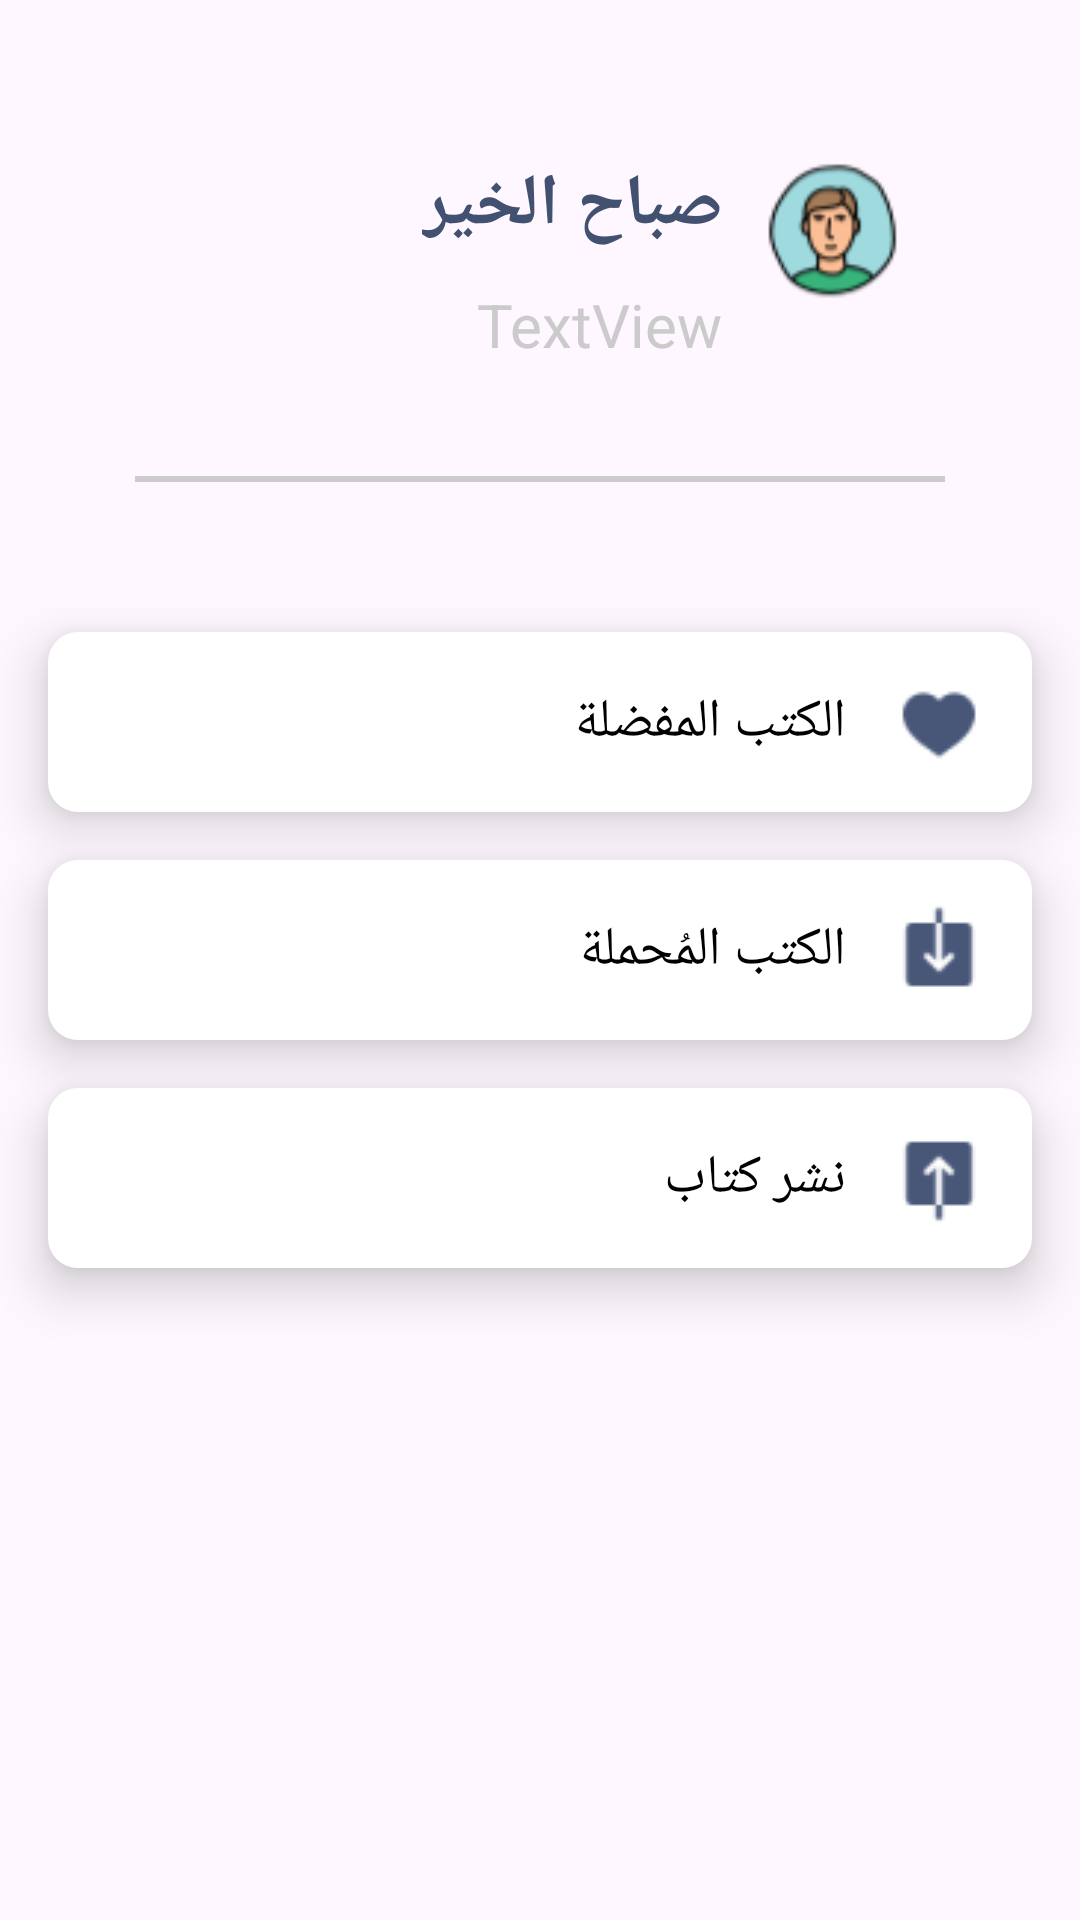

Here is an Android app screen rendered from its layout file. Give the layout XML and the strings, colors and styles it references.
<!-- AndroidManifest.xml: application theme Theme.MaktabuhAlafiq -->
<!-- res/layout/navigation_drawer.xml -->
<?xml version="1.0" encoding="utf-8"?>
<androidx.constraintlayout.widget.ConstraintLayout xmlns:android="http://schemas.android.com/apk/res/android"
    xmlns:app="http://schemas.android.com/apk/res-auto"
    xmlns:tools="http://schemas.android.com/tools"
    android:id="@+id/header"
    android:layout_width="match_parent"
    android:layout_height="match_parent">


    <ImageView
        android:id="@+id/imageView20"
        android:layout_width="50dp"
        android:layout_height="50dp"
        android:layout_marginTop="52dp"
        android:layout_marginEnd="58dp"
        app:layout_constraintEnd_toEndOf="parent"
        app:layout_constraintTop_toTopOf="parent"
        app:srcCompat="@mipmap/male_user" />

    <TextView
        android:id="@+id/textView54"
        android:layout_width="wrap_content"
        android:layout_height="wrap_content"
        android:layout_marginEnd="11dp"
        android:text="صباح الخير"
        android:textColor="@color/primary_color"
        android:textSize="24sp"
        android:textStyle="bold"
        app:layout_constraintEnd_toStartOf="@+id/imageView20"
        app:layout_constraintTop_toTopOf="@+id/imageView20" />

    <TextView
        android:id="@+id/textView57"
        android:layout_width="wrap_content"
        android:layout_height="wrap_content"
        android:layout_marginTop="10dp"
        android:text="@string/textview"
        android:textColor="@color/light_grey"
        android:textSize="20sp"
        app:layout_constraintEnd_toEndOf="@+id/textView54"
        app:layout_constraintTop_toBottomOf="@+id/textView54" />

    <View
        android:id="@+id/view7"
        android:layout_width="match_parent"
        android:layout_height="2dp"
        android:layout_marginStart="45dp"
        android:layout_marginTop="37dp"
        android:layout_marginEnd="45dp"
        android:background="@color/light_grey"
        app:layout_constraintEnd_toEndOf="parent"
        app:layout_constraintStart_toStartOf="parent"
        app:layout_constraintTop_toBottomOf="@id/textView57" />

    <LinearLayout
        android:id="@+id/favorite_books"
        android:layout_width="match_parent"
        android:layout_marginTop="50dp"
        android:layout_height="60dp"
        android:layout_marginHorizontal="16dp"
        android:elevation="10dp"
        android:background="@drawable/cartainer_data_cart"
        android:orientation="horizontal"
        app:layout_constraintTop_toBottomOf="@+id/view7"
        tools:ignore="MissingConstraints">
        <androidx.constraintlayout.widget.ConstraintLayout
            android:layout_width="match_parent"
            android:layout_height="match_parent">

            <ImageView
                android:id="@+id/imageView21"
                android:layout_width="30dp"
                android:layout_height="match_parent"
                app:layout_constraintBottom_toBottomOf="parent"
                app:layout_constraintEnd_toEndOf="parent"
                app:layout_constraintTop_toTopOf="parent"
                app:srcCompat="@mipmap/favorite" />

            <TextView
                android:id="@+id/textView58"
                style="@style/textLocal"
                android:layout_width="wrap_content"
                android:layout_height="wrap_content"
                android:layout_marginEnd="16dp"
                android:text="الكتب المفضلة"
                app:layout_constraintBottom_toBottomOf="@+id/imageView21"
                app:layout_constraintEnd_toStartOf="@+id/imageView21"
                app:layout_constraintTop_toTopOf="@+id/imageView21" />
        </androidx.constraintlayout.widget.ConstraintLayout>
    </LinearLayout>
    <LinearLayout
        android:id="@+id/download_books"
        android:layout_width="match_parent"
        android:layout_marginTop="16dp"
        android:layout_height="60dp"
        android:layout_marginHorizontal="16dp"
        android:elevation="10dp"
        android:background="@drawable/cartainer_data_cart"
        android:orientation="horizontal"
        app:layout_constraintTop_toBottomOf="@+id/favorite_books"
        tools:ignore="MissingConstraints">
        <androidx.constraintlayout.widget.ConstraintLayout
            android:layout_width="match_parent"
            android:layout_height="match_parent">

            <ImageView
                android:id="@+id/imagedownload"
                android:layout_width="30dp"
                android:layout_height="match_parent"
                app:layout_constraintBottom_toBottomOf="parent"
                app:layout_constraintEnd_toEndOf="parent"
                app:layout_constraintTop_toTopOf="parent"
                app:srcCompat="@mipmap/download_icon" />

            <TextView
                android:id="@+id/textViewDownload"
                style="@style/textLocal"
                android:layout_width="wrap_content"
                android:layout_height="wrap_content"
                android:layout_marginEnd="16dp"
                android:text="@string/Download_books"
                app:layout_constraintBottom_toBottomOf="@+id/imagedownload"
                app:layout_constraintEnd_toStartOf="@+id/imagedownload"
                app:layout_constraintTop_toTopOf="@+id/imagedownload" />
        </androidx.constraintlayout.widget.ConstraintLayout>
    </LinearLayout>
    <LinearLayout
        android:id="@+id/Publish_books"
        android:layout_width="match_parent"
        android:layout_marginTop="16dp"
        android:layout_height="60dp"
        android:layout_marginHorizontal="16dp"
        android:elevation="10dp"
        android:background="@drawable/cartainer_data_cart"
        android:orientation="horizontal"
        app:layout_constraintTop_toBottomOf="@+id/download_books"
        tools:ignore="MissingConstraints">
        <androidx.constraintlayout.widget.ConstraintLayout
            android:layout_width="match_parent"
            android:layout_height="match_parent">

            <ImageView
                android:id="@+id/imagePublish"
                android:layout_width="30dp"
                android:layout_height="match_parent"
                app:layout_constraintBottom_toBottomOf="parent"
                app:layout_constraintEnd_toEndOf="parent"
                app:layout_constraintTop_toTopOf="parent"
                app:srcCompat="@mipmap/upload" />

            <TextView
                android:id="@+id/textViewPublish"
                style="@style/textLocal"
                android:layout_width="wrap_content"
                android:layout_height="wrap_content"
                android:layout_marginEnd="16dp"
                android:text="@string/publishBook"
                app:layout_constraintBottom_toBottomOf="@+id/imagePublish"
                app:layout_constraintEnd_toStartOf="@+id/imagePublish"
                app:layout_constraintTop_toTopOf="@+id/imagePublish" />
        </androidx.constraintlayout.widget.ConstraintLayout>
    </LinearLayout>
</androidx.constraintlayout.widget.ConstraintLayout>
<!-- resources referenced by this layout -->
<resources>
  <color name="light_grey">#CBCBCB</color>
  <color name="primary_color">#425170</color>
  <!-- drawable cartainer_data_cart (drawable) -->
  <?xml version="1.0" encoding="utf-8"?>
  <shape android:shape="rectangle" xmlns:android="http://schemas.android.com/apk/res/android">
  <corners android:radius="10dp"/>
     <solid android:color="@color/white"/>
     <padding android:right="16dp"/>
  
  </shape>
  <!-- mipmap download_icon: png bitmap (mipmap-hdpi, 642 bytes) -->
  <!-- mipmap favorite: png bitmap (mipmap-hdpi, 772 bytes) -->
  <!-- mipmap male_user: png bitmap (mipmap-hdpi, 3588 bytes) -->
  <!-- mipmap upload: png bitmap (mipmap-hdpi, 625 bytes) -->
  <string name="Download_books">الكتب المُحملة</string>
  <string name="publishBook">نشر كتاب</string>
  <string name="textview">TextView</string>
  <style name="textLocal">
          <item name="android:textSize">18sp</item>
          <item name="android:textColor">@color/black</item>
          <item name="android:textStyle">normal</item>
      </style>
  <style name="Theme.MaktabuhAlafiq" parent="Base.Theme.MaktabuhAlafiq" />
  <color name="white">#FFFFFFFF</color>
  <color name="black">#FF000000</color>
  <style name="Base.Theme.MaktabuhAlafiq" parent="Theme.Material3.Light.NoActionBar">
          
          
      </style>
</resources>
